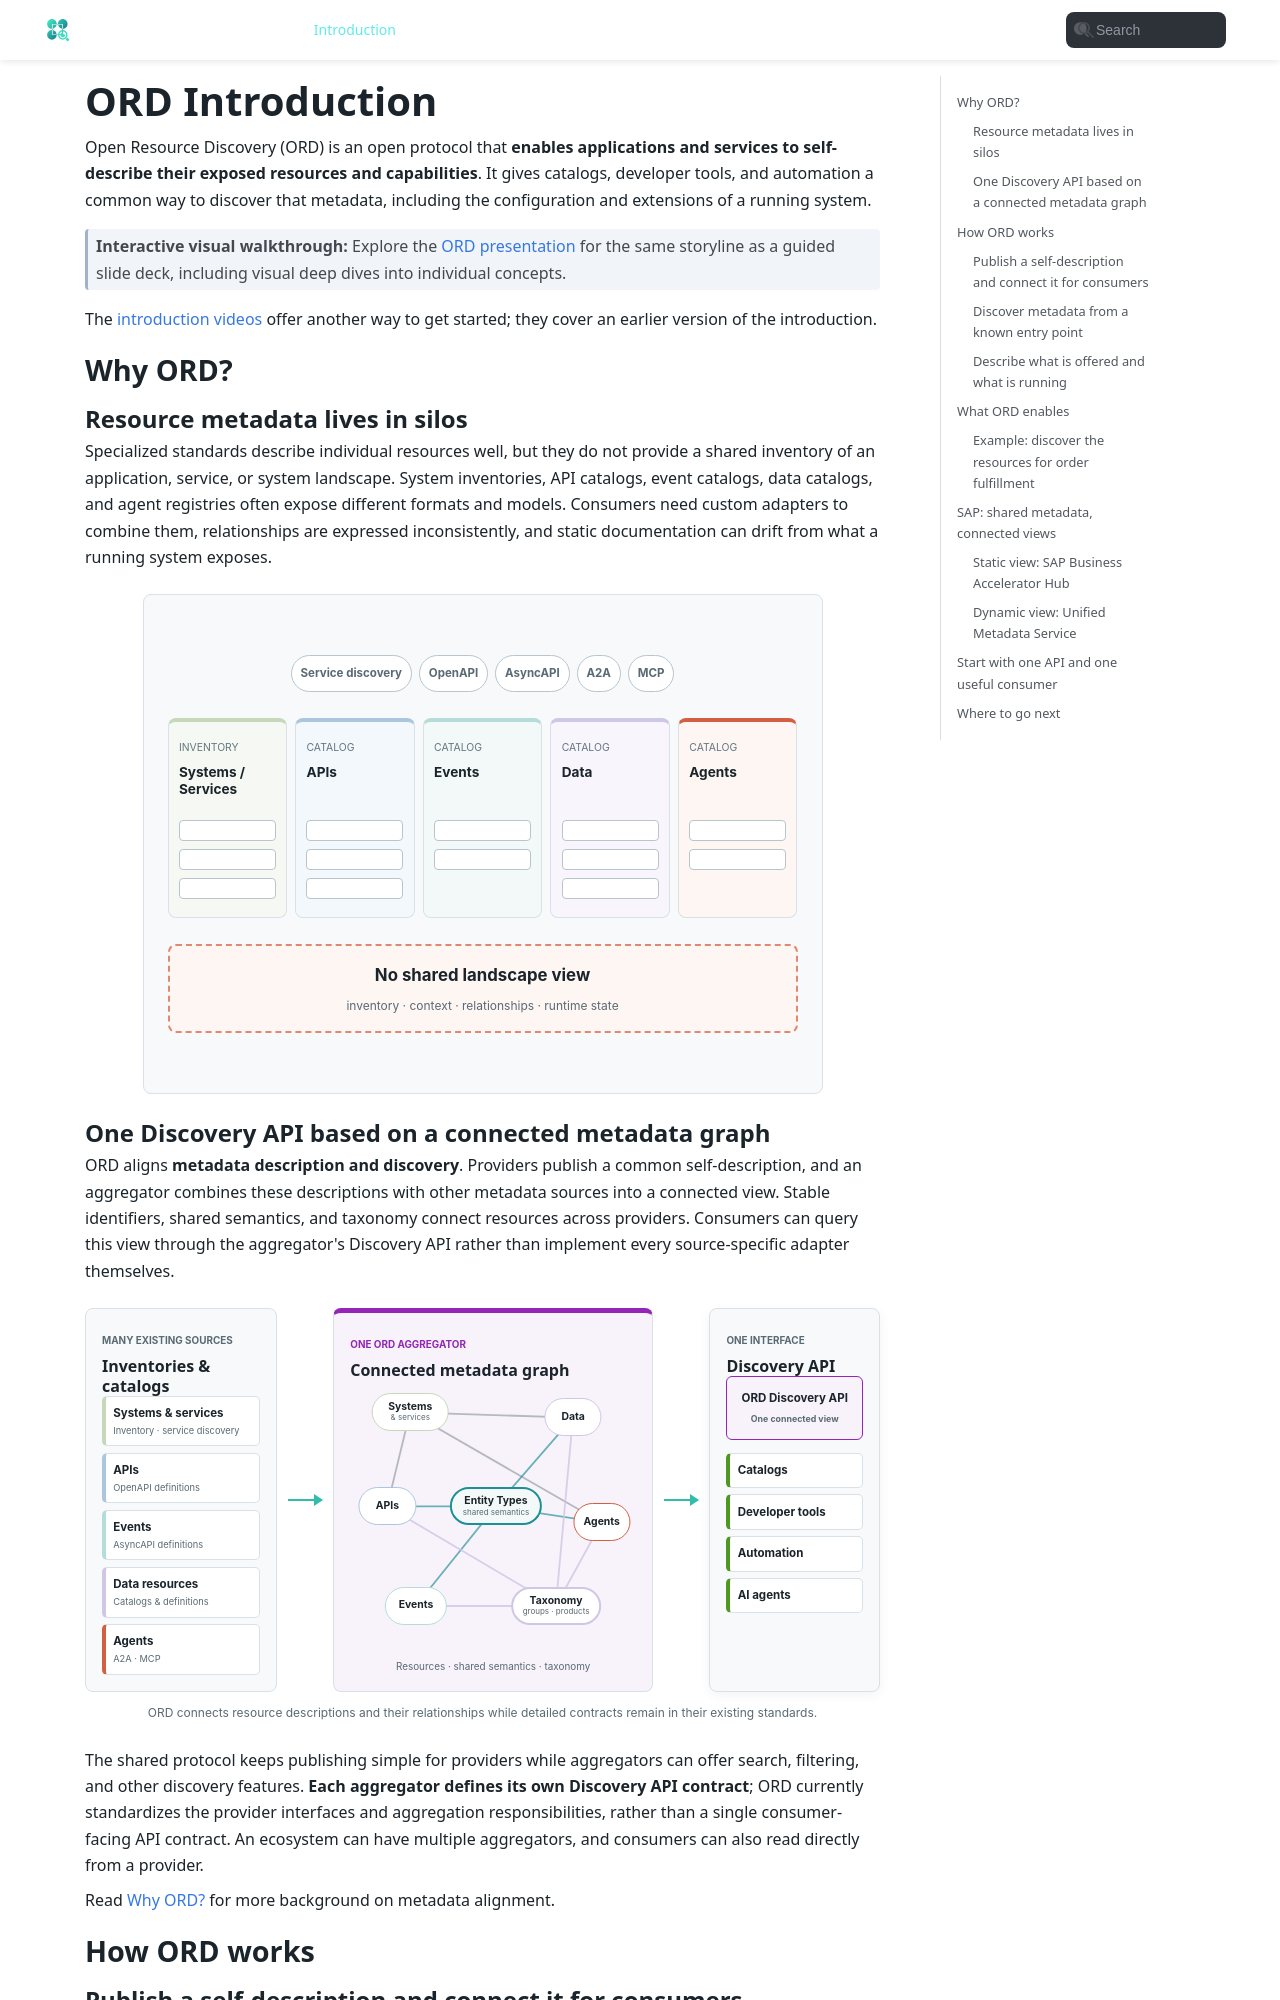

repository: open-resource-discovery/specification · page: introduction.html · generator: docusaurus

---
id: introduction
sidebar_position: 0
hide_table_of_contents: true
description: |-
  Introduction to Open Resource Discovery (public).
---

# ORD Introduction

The [introduction video](https://sapvideoa35699dc5.hana.ondemand.com/?entry_id=1_01uhzhux) gives an overview on ORD, in ~15 minutes.

It is based on the [Introduction](../../introduction.mdx) article, which provides even more background and relevant links.
